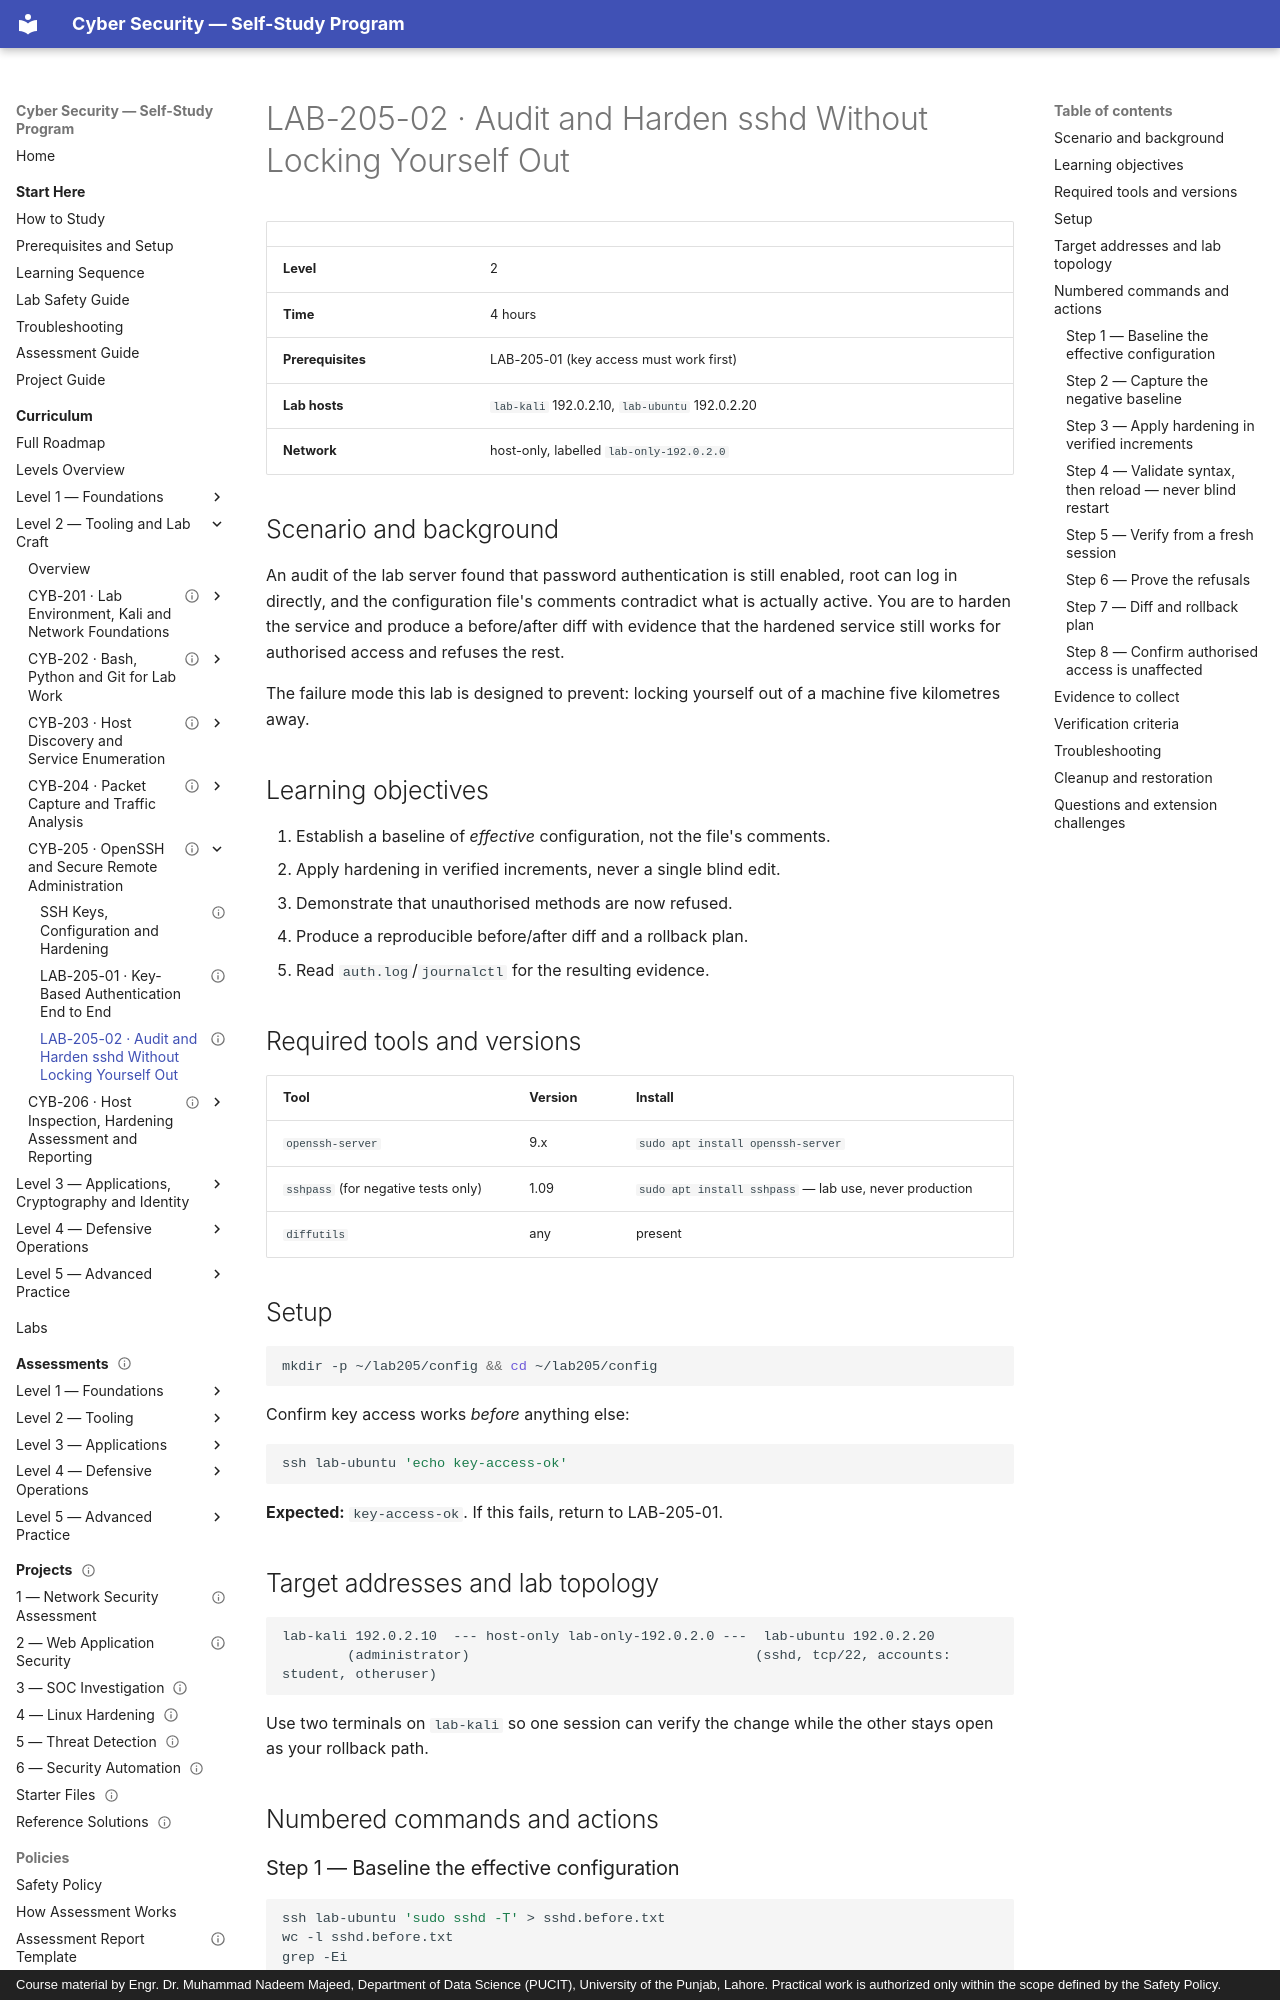

repository: nadeem-majeedch/CyberSecurity · page: levels/level-2-tooling/05-ssh-secure-administration/lab-02-harden-sshd/index.html · generator: mkdocs · copyright: Course material by Engr. Dr. Muhammad Nadeem Majeed, Department of Data Science (PUCIT), University of the Punjab, Lahore. Practical work is authorized only within the scope defined by the Safety Policy.

---
title: "LAB-205-02 · Audit and Harden sshd Without Locking Yourself Out"
description: "Baseline the effective sshd configuration, apply a defensible hardening set, and prove access survives every step."
module_code: CYB-205
level: 2
kind: lab
prerequisites: [CYB-203]
estimated_minutes: 240
difficulty: intermediate
safety: isolated-vm
lab_ids: [LAB-205-02]
version: 1.0.0
last_reviewed: 2026-10-28
reviewers: []
status: published
tags: [sshd, hardening, audit, diff]
---

# LAB-205-02 · Audit and Harden sshd Without Locking Yourself Out

| | |
| --- | --- |
| **Level** | 2 |
| **Time** | 4 hours |
| **Prerequisites** | LAB-205-01 (key access must work first) |
| **Lab hosts** | `lab-kali` 192.0.2.10, `lab-ubuntu` 192.0.2.20 |
| **Network** | host-only, labelled `lab-only-192.0.2.0` |

## Scenario and background

An audit of the lab server found that password authentication is still enabled, root can log in directly, and the
configuration file's comments contradict what is actually active. You are to harden the service and produce a
before/after diff with evidence that the hardened service still works for authorised access and refuses the rest.

The failure mode this lab is designed to prevent: locking yourself out of a machine five kilometres away.

## Learning objectives

1. Establish a baseline of *effective* configuration, not the file's comments.
2. Apply hardening in verified increments, never a single blind edit.
3. Demonstrate that unauthorised methods are now refused.
4. Produce a reproducible before/after diff and a rollback plan.
5. Read `auth.log`/`journalctl` for the resulting evidence.

## Required tools and versions

| Tool | Version | Install |
| --- | --- | --- |
| `openssh-server` | 9.x | `sudo apt install openssh-server` |
| `sshpass` (for negative tests only) | 1.09 | `sudo apt install sshpass` — lab use, never production |
| `diffutils` | any | present |

## Setup

```bash
mkdir -p ~/lab205/config && cd ~/lab205/config
```

Confirm key access works *before* anything else:

```bash
ssh lab-ubuntu 'echo key-access-ok'
```

**Expected:** `key-access-ok`. If this fails, return to LAB-205-01.

## Target addresses and lab topology

```
lab-kali 192.0.2.10  --- host-only lab-only-192.0.2.0 ---  lab-ubuntu 192.0.2.20
        (administrator)                                   (sshd, tcp/22, accounts: student, otheruser)
```

Use two terminals on `lab-kali` so one session can verify the change while the other stays open as your rollback
path.

## Numbered commands and actions
